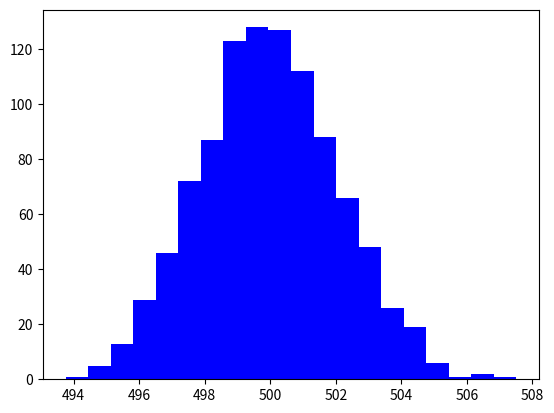

Source code (Python):
#Сделанно и Работает в GoogleColab
import numpy as np
import matplotlib.pyplot as plt
from numpy import random
G = np.random.normal(500, 2, 1000)
plt.hist(G, bins=20, color='blue')
plt.show()